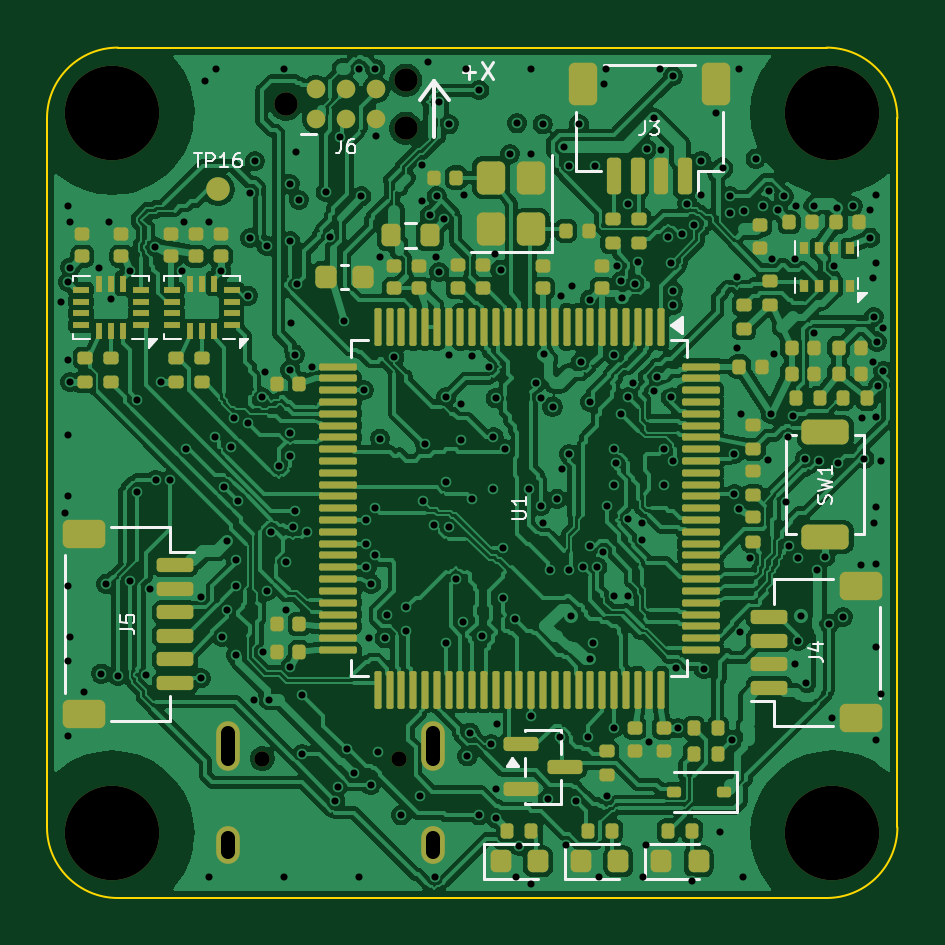
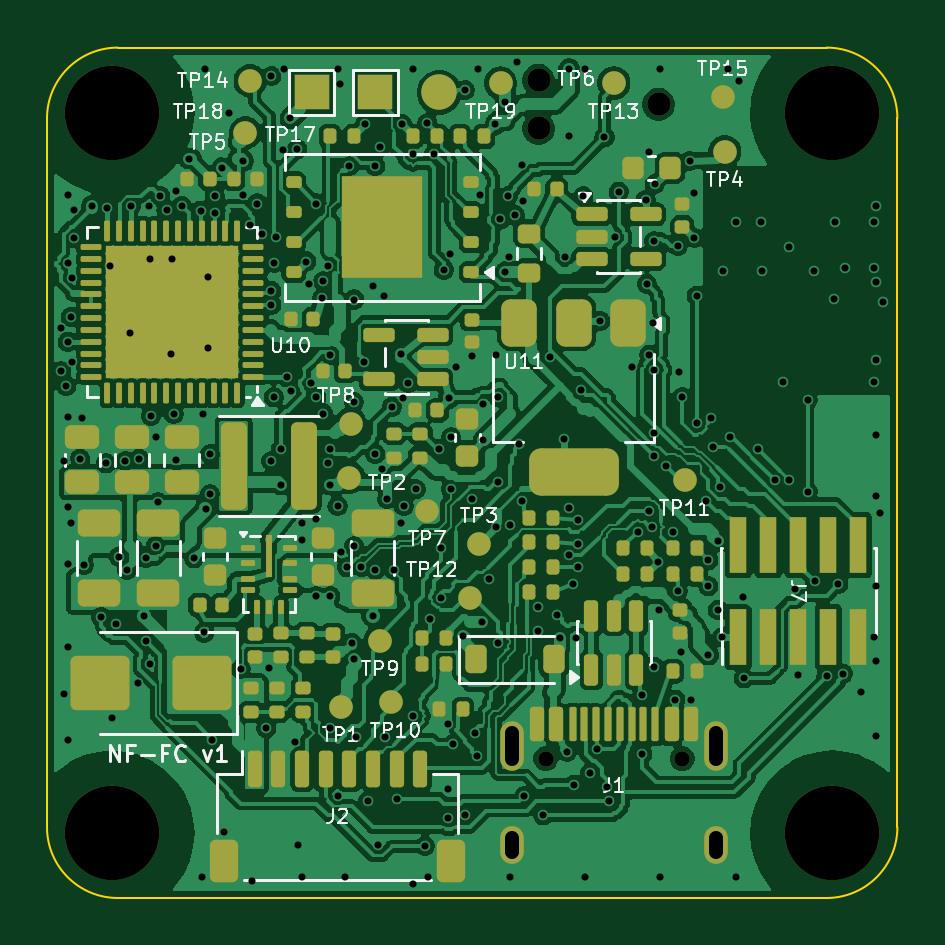
Circuit board: 13 layer files. Board 36.0 x 36.0 mm.
- bottom_copper: nf_fc-B_Cu.gbr (368043 bytes)
- bottom_mask: nf_fc-B_Mask.gbr (12720 bytes)
- paste: nf_fc-B_Paste.gbr (11900 bytes)
- bottom_silk: nf_fc-B_Silkscreen.gbr (50192 bytes)
- outline: nf_fc-Edge_Cuts.gbr (984 bytes)
- top_copper: nf_fc-F_Cu.gbr (297065 bytes)
- top_mask: nf_fc-F_Mask.gbr (12287 bytes)
- paste: nf_fc-F_Paste.gbr (11465 bytes)
- top_silk: nf_fc-F_Silkscreen.gbr (25389 bytes)
- inner_copper: nf_fc-In1_Cu.gbr (237917 bytes)
- inner_copper: nf_fc-In2_Cu.gbr (391651 bytes)
- drill: nf_fc-NPTH.drl (587 bytes)
- drill: nf_fc-PTH.drl (5166 bytes)

=== bottom_copper: nf_fc-B_Cu.gbr (368043 bytes, source omitted) ===
=== bottom_mask: nf_fc-B_Mask.gbr (12720 bytes, source omitted) ===
=== paste: nf_fc-B_Paste.gbr (11900 bytes, source omitted) ===
=== bottom_silk: nf_fc-B_Silkscreen.gbr (50192 bytes, source omitted) ===
=== outline: nf_fc-Edge_Cuts.gbr ===
%TF.GenerationSoftware,KiCad,Pcbnew,10.0.8*%
%TF.CreationDate,2026-11-13T03:25:46+00:00*%
%TF.ProjectId,nf_fc,6e665f66-632e-46b6-9963-61645f706362,v0.0.0*%
%TF.SameCoordinates,Original*%
%TF.FileFunction,Profile,NP*%
%FSLAX46Y46*%
G04 Gerber Fmt 4.6, Leading zero omitted, Abs format (unit mm)*
G04 Created by KiCad (PCBNEW 10.0.8) date 2026-11-13 03:25:46*
%MOMM*%
%LPD*%
G01*
G04 APERTURE LIST*
%TA.AperFunction,Profile*%
%ADD10C,0.100000*%
%TD*%
G04 APERTURE END LIST*
D10*
X82000000Y-85000000D02*
G75*
G02*
X85000000Y-82000000I3000000J0D01*
G01*
X82000000Y-115000000D02*
X82000000Y-85000000D01*
X85000000Y-82000000D02*
X115000000Y-82000000D01*
X85000000Y-118000000D02*
G75*
G02*
X82000000Y-115000000I0J3000000D01*
G01*
X115000000Y-82000000D02*
G75*
G02*
X118000000Y-85000000I0J-3000000D01*
G01*
X115000000Y-118000000D02*
X85000000Y-118000000D01*
X118000000Y-85000000D02*
X118000000Y-115000000D01*
X118000000Y-115000000D02*
G75*
G02*
X115000000Y-118000000I-3000000J0D01*
G01*
M02*

=== top_copper: nf_fc-F_Cu.gbr (297065 bytes, source omitted) ===
=== top_mask: nf_fc-F_Mask.gbr (12287 bytes, source omitted) ===
=== paste: nf_fc-F_Paste.gbr (11465 bytes, source omitted) ===
=== top_silk: nf_fc-F_Silkscreen.gbr (25389 bytes, source omitted) ===
=== inner_copper: nf_fc-In1_Cu.gbr (237917 bytes, source omitted) ===
=== inner_copper: nf_fc-In2_Cu.gbr (391651 bytes, source omitted) ===
=== drill: nf_fc-NPTH.drl ===
M48
; DRILL file KiCad 10.0.8 date 2026-11-13T03:25:47
; FORMAT={-:-/ absolute / metric / decimal}
; #@! TF.CreationDate,2026-11-13T03:25:47+00:00
; #@! TF.GenerationSoftware,Kicad,Pcbnew,10.0.8
; #@! TF.FileFunction,NonPlated,1,4,NPTH
FMAT,2
METRIC
; #@! TA.AperFunction,NonPlated,NPTH,ComponentDrill
T1C0.650
; #@! TA.AperFunction,NonPlated,NPTH,ComponentDrill
T2C0.991
; #@! TA.AperFunction,NonPlated,NPTH,ComponentDrill
T3C4.000
%
G90
G05
T1
X91.11Y-112.1
X96.89Y-112.1
T2
X92.11Y-84.4
X97.19Y-83.384
X97.19Y-85.416
T3
X84.75Y-84.75
X84.75Y-115.25
X115.25Y-84.75
X115.25Y-115.25
M30

=== drill: nf_fc-PTH.drl ===
M48
; DRILL file KiCad 10.0.8 date 2026-11-13T03:25:47
; FORMAT={-:-/ absolute / metric / decimal}
; #@! TF.CreationDate,2026-11-13T03:25:47+00:00
; #@! TF.GenerationSoftware,Kicad,Pcbnew,10.0.8
; #@! TF.FileFunction,Plated,1,4,PTH
FMAT,2
METRIC
; #@! TA.AperFunction,Plated,PTH,ViaDrill
T1C0.300
; #@! TA.AperFunction,Plated,PTH,ComponentDrill
T2C0.600
%
G90
G05
T1
X82.6Y-92.786
X82.755Y-101.7
X82.9Y-88.7
X82.9Y-91.925
X82.9Y-95.221
X82.9Y-98.407
X82.9Y-100.993
X82.9Y-104.779
X82.9Y-107.964
X82.9Y-111.15
X82.98Y-96.16
X82.99Y-89.39
X82.99Y-91.31
X82.99Y-106.95
X83.555Y-109.3
X84.2Y-91.35
X84.3Y-108.5
X84.5Y-104.7
X84.64Y-89.39
X84.7Y-92.625
X85.0Y-108.6
X85.5Y-104.6
X85.525Y-91.45
X85.8Y-96.9
X85.8Y-100.8
X86.2Y-108.55
X86.355Y-104.9
X86.59Y-90.45
X86.6Y-100.3
X86.83Y-96.16
X87.2Y-100.3
X87.725Y-91.45
X87.79Y-89.39
X87.9Y-99.0
X88.5Y-108.7
X88.54Y-105.25
X88.7Y-83.4
X88.84Y-89.39
X88.85Y-117.1
X89.1Y-98.5
X89.15Y-82.9
X89.375Y-91.45
X89.41Y-106.95
X89.5Y-100.6
X89.6Y-102.9
X89.6Y-105.8
X89.8Y-98.9
X89.9Y-97.7
X90.0Y-103.7
X90.0Y-104.8
X90.0Y-107.7
X90.1Y-101.2
X90.5Y-92.5
X90.5Y-97.9
X90.59Y-88.14
X90.59Y-90.06
X90.75Y-109.63
X90.8Y-86.8
X91.1Y-96.8
X91.145Y-107.6
X91.245Y-95.74
X91.3Y-90.4
X91.3Y-105.0
X91.4Y-109.6
X91.5Y-102.5
X91.8Y-99.7
X92.036Y-82.9
X92.036Y-117.1
X92.105Y-105.79
X92.12Y-103.78
X92.275Y-87.775
X92.3Y-90.2
X92.3Y-98.3
X92.3Y-99.3
X92.305Y-95.64
X92.305Y-108.21
X92.35Y-93.65
X92.4Y-102.3
X92.5Y-95.0
X92.5Y-101.6
X92.525Y-86.425
X92.6Y-92.0
X92.662Y-88.45
X92.8Y-109.4
X92.8Y-111.9
X93.0Y-102.5
X93.225Y-95.5
X93.8Y-88.1
X93.975Y-90.0
X94.2Y-113.9
X94.3Y-113.3
X94.4Y-85.8
X94.575Y-93.575
X94.7Y-111.7
X95.0Y-112.7
X95.221Y-82.9
X95.221Y-117.1
X95.3Y-88.3
X95.4Y-96.5
X95.525Y-102.0
X95.525Y-103.0
X95.525Y-104.0
X95.625Y-107.0
X95.7Y-113.2
X95.725Y-104.7
X95.9Y-82.9
X95.9Y-101.5
X95.9Y-103.5
X95.92Y-85.729
X96.0Y-111.8
X96.09Y-90.845
X96.1Y-98.55
X96.3Y-107.0
X96.4Y-106.0
X96.7Y-95.1
X97.0Y-114.5
X97.2Y-105.7
X97.2Y-106.7
X97.8Y-113.7
X97.86Y-88.51
X97.89Y-86.99
X97.9Y-101.2
X98.0Y-98.8
X98.121Y-82.6
X98.2Y-89.1
X98.4Y-102.2
X98.407Y-117.1
X98.46Y-90.845
X98.5Y-88.3
X98.6Y-84.3
X98.6Y-91.5
X98.825Y-89.275
X98.9Y-96.8
X98.9Y-100.4
X98.9Y-107.2
X99.0Y-95.025
X99.0Y-102.3
X99.02Y-85.24
X99.3Y-104.5
X99.525Y-97.075
X99.525Y-98.625
X99.6Y-106.3
X99.65Y-88.245
X99.757Y-82.9
X99.8Y-112.0
X99.9Y-111.0
X100.0Y-95.06
X100.0Y-101.1
X100.3Y-83.8
X100.3Y-114.5
X100.4Y-106.9
X100.7Y-95.5
X100.8Y-111.5
X100.9Y-98.5
X100.9Y-100.7
X100.96Y-90.74
X100.99Y-96.85
X101.02Y-114.63
X101.025Y-113.4
X101.04Y-110.62
X101.2Y-91.4
X101.3Y-103.2
X101.3Y-105.3
X101.4Y-99.0
X101.6Y-86.5
X101.8Y-106.2
X101.85Y-117.125
X101.9Y-85.2
X102.0Y-115.8
X102.4Y-100.7
X102.493Y-82.9
X102.493Y-117.4
X102.5Y-86.5
X102.5Y-110.3
X102.7Y-96.2
X102.9Y-101.4
X102.91Y-96.85
X102.98Y-85.24
X103.0Y-102.125
X103.025Y-94.95
X103.2Y-113.8
X103.3Y-104.1
X103.4Y-97.2
X103.6Y-101.1
X103.7Y-111.2
X103.75Y-92.525
X103.82Y-99.83
X103.9Y-86.2
X103.975Y-115.775
X104.1Y-87.0
X104.1Y-99.2
X104.1Y-104.1
X104.2Y-106.05
X104.21Y-92.105
X104.4Y-113.9
X104.52Y-85.24
X104.6Y-95.3
X104.7Y-104.0
X104.9Y-111.2
X104.99Y-92.665
X105.0Y-97.0
X105.0Y-103.1
X105.0Y-107.9
X105.1Y-107.2
X105.2Y-87.0
X105.3Y-104.0
X105.379Y-117.1
X105.555Y-103.364
X105.6Y-83.555
X105.679Y-82.9
X105.7Y-101.4
X105.7Y-113.68
X106.0Y-95.0
X106.0Y-99.0
X106.0Y-100.5
X106.0Y-110.8
X106.005Y-105.236
X106.1Y-99.6
X106.11Y-91.225
X106.3Y-91.9
X106.3Y-97.5
X106.34Y-92.59
X106.6Y-88.6
X106.6Y-96.8
X106.605Y-101.967
X106.605Y-105.212
X106.81Y-96.21
X106.9Y-91.99
X107.025Y-91.055
X107.2Y-102.85
X107.205Y-102.141
X107.214Y-117.1
X107.375Y-115.775
X107.4Y-86.3
X107.5Y-111.375
X107.675Y-96.55
X107.7Y-85.0
X107.825Y-95.95
X107.964Y-82.9
X108.0Y-86.355
X108.1Y-99.0
X108.1Y-100.5
X108.3Y-90.0
X108.4Y-91.1
X108.4Y-96.8
X108.5Y-83.2
X108.5Y-92.3
X108.5Y-92.9
X108.5Y-99.5
X108.62Y-108.28
X108.71Y-110.815
X108.9Y-89.9
X109.1Y-88.6
X109.314Y-117.3
X109.4Y-89.5
X109.7Y-86.8
X109.7Y-88.26
X109.8Y-108.3
X110.3Y-84.755
X110.5Y-115.225
X110.6Y-87.1
X110.9Y-88.3
X110.9Y-89.0
X111.0Y-111.3
X111.1Y-99.2
X111.1Y-100.9
X111.2Y-91.7
X111.2Y-94.7
X111.28Y-101.52
X111.3Y-82.9
X111.345Y-106.759
X111.38Y-97.52
X111.45Y-117.1
X111.5Y-88.9
X111.775Y-103.625
X112.0Y-86.7
X112.3Y-88.7
X112.52Y-99.47
X112.56Y-88.06
X112.64Y-97.51
X112.71Y-90.96
X112.755Y-94.99
X112.94Y-88.89
X113.2Y-88.3
X113.3Y-101.25
X113.375Y-98.5
X113.4Y-103.1
X113.6Y-97.6
X113.645Y-108.1
X113.65Y-90.95
X113.7Y-88.69
X113.8Y-103.6
X113.8Y-107.1
X113.9Y-106.05
X114.1Y-99.4
X114.15Y-108.9
X114.45Y-88.725
X114.48Y-94.09
X114.6Y-104.1
X114.7Y-99.5
X114.95Y-103.55
X115.1Y-106.4
X115.245Y-110.4
X115.325Y-91.25
X115.45Y-88.775
X115.5Y-99.6
X115.7Y-106.1
X116.1Y-88.7
X116.445Y-103.9
X116.5Y-97.7
X116.6Y-99.4
X116.85Y-90.05
X116.86Y-88.89
X116.95Y-91.75
X116.96Y-95.29
X117.0Y-93.4
X117.0Y-102.125
X117.1Y-88.25
X117.1Y-91.136
X117.1Y-97.657
X117.1Y-101.443
X117.1Y-103.879
X117.1Y-107.364
X117.1Y-111.3
X117.125Y-94.45
X117.18Y-96.33
X117.3Y-99.5
X117.3Y-109.364
X117.4Y-93.871
X117.4Y-95.7
T2
X89.68Y-112.12G85X89.68Y-111.02
G05
X89.68Y-116.05G85X89.68Y-115.45
G05
X98.32Y-112.12G85X98.32Y-111.02
G05
X98.32Y-116.05G85X98.32Y-115.45
G05
M30
